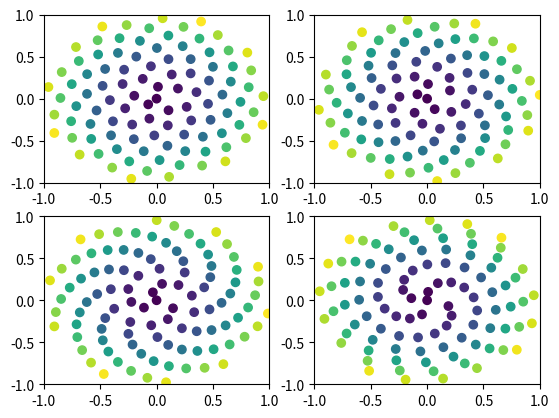
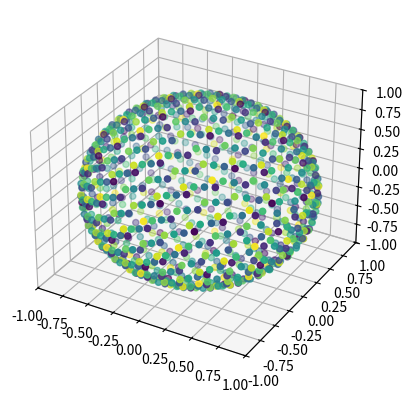

Recreate these plots in Python, in order.
import numpy as np
import matplotlib.pyplot as plt
from sympy.solvers import nsolve
from sympy import Symbol


def golden_vec(n_dim, p=1):
    assert isinstance(n_dim, int) and n_dim > 0
    assert isinstance(p, int) and p > 0
    vec = np.zeros(n_dim)
    phi = Symbol('phi')
    vec[0] = nsolve(phi * (phi + p) ** n_dim - 1, 1)
    for k in range(1, n_dim):
        vec[k] = vec[0] * (vec[0] + p) ** k
    return vec


def golden_sample(n_sample, n_dim, p=1):
    vec = golden_vec(n_dim, p)
    return np.array([n * vec % 1 for n in range(n_sample)])


def cartesian_product(*arrays):
    meshgrid = np.meshgrid(*arrays, indexing='ij')
    return np.dstack(meshgrid).reshape(-1, len(arrays))


def cartesian_sample(n_sample, n_dim, endpoint=False):
    n_side = np.floor(np.power(n_sample, 1 / n_dim)).astype(int)
    array = np.linspace(0, 1, n_side, endpoint=endpoint)
    arrays = [array] * n_dim
    return cartesian_product(*arrays)


def plot_golden_sample(n_sample, p=1):
    x, y = golden_sample(n_sample, 2, p).T
    colors = np.linspace(0, 1, n_sample)

    plt.scatter(x, y, c=colors)
    plt.xlim(0, 1)
    plt.ylim(0, 1)
    plt.show()


def pi_sample_cumulative(points):
    n_points = points.shape[0]
    radii = np.sqrt((points*points).sum(axis=1))
    inside = (radii < 1).astype(float)
    hits = np.cumsum(inside)
    totals = np.arange(1.0, n_points + 1.0)
    ratios = hits / totals
    estimates = ratios * 4.0
    return estimates


def pi_sample(points):
    n_points = points.shape[0]
    radii = np.sqrt((points*points).sum(axis=1))
    inside = (radii < 1).astype(float)
    hits = np.sum(inside)
    ratio = hits / n_points
    estimate = ratio * 4.0
    return estimate


def pi_golden_sample(max_sample):
    points = golden_sample(max_sample, 2)
    estimates = pi_sample_cumulative(points)
    return estimates


def pi_random_sample(max_sample):
    points = np.random.rand(max_sample, 2)
    estimates = pi_sample_cumulative(points)
    return estimates


def pi_cartesian_sample(max_sample):
    n_points = np.zeros(max_sample)
    estimates = np.zeros(max_sample)
    for n in range(max_sample):
        points = cartesian_sample(n + 1, 2)
        n_points[n] = points.shape[0]
        estimates[n] = pi_sample(points)
    return n_points, estimates


def plot_pi_sampling(n):
    golden = pi_golden_sample(n)
    random = pi_random_sample(n)
    n_points, cartesian = pi_cartesian_sample(n)
    plt.plot(golden, label='golden sample')
    plt.plot(random, label='random sample')
    plt.plot(n_points, cartesian, label='cartesian sample')
    plt.xscale('log')
    plt.axhline(np.pi)
    plt.legend()
    plt.show()


def cartesian_to_spherical(x):
    n_dim = x.shape
    assert len(n_dim) == 1
    y = np.zeros(n_dim)
    y[0] = np.sqrt(x.dot(x))
    for i in range(1, n_dim):
        z = x[i-1:]
        y[i] = x[i-1] / np.sqrt(z.dot(z))
    if x[-1] < 0:
        y[-1] = 2*np.pi - y[-1]
    return y


def spherical_to_cartesian(x):
    dims = x.shape
    n_dim = dims[0]
    r = x[0]
    sin = np.sin(x[1:])
    cos = np.cos(x[1:])
    y = np.zeros(n_dim)
    for i in range(n_dim - 1):
        y[i] = r * cos[i]
        for j in range(i):
            y[i] *= sin[j]
    y[-1] = r
    for j in range(n_dim - 1):
        y[-1] *= sin[j]
    return y


def golden_sphere_sampling(n_sample, n_dim, p=1, cartesian=True):
    point_coordinates = golden_sample(n_sample, n_dim, p).T
    angles = np.arccos(2 * point_coordinates[:-1] - 1)
    last_angle = 2 * np.pi * point_coordinates[-1]
    spherical_coordinates = np.array([np.ones(n_sample), *angles, last_angle])
    points = spherical_coordinates.T
    if cartesian:
        points = [spherical_to_cartesian(p) for p in points]
    return np.array(points)


def golden_ball_sampling(n_sample, n_dim, p=1, cartesian=True):
    points = golden_sphere_sampling(n_sample, n_dim - 1, p, cartesian=False)
    r = np.linspace(0, 1, n_sample)
    r = np.power(r, 1 / n_dim)
    points[:, 0] *= r
    if cartesian:
        points = [spherical_to_cartesian(p) for p in points]
    return np.array(points)


# 2d ball sampling


n_sample = 100
fig, ax = plt.subplots(2, 2)

x, y = golden_ball_sampling(n_sample, 2).T
colors = np.linspace(0, 1, n_sample)
ax[0, 0].scatter(x, y, c=colors)
ax[0, 0].set_xlim([-1, 1])
ax[0, 0].set_ylim([-1, 1])

x, y = golden_ball_sampling(n_sample, 2, 2).T
colors = np.linspace(0, 1, n_sample)
ax[0, 1].scatter(x, y, c=colors)
ax[0, 1].set_xlim([-1, 1])
ax[0, 1].set_ylim([-1, 1])

x, y = golden_ball_sampling(n_sample, 2, 3).T
colors = np.linspace(0, 1, n_sample)
ax[1, 0].scatter(x, y, c=colors)
ax[1, 0].set_xlim([-1, 1])
ax[1, 0].set_ylim([-1, 1])

x, y = golden_ball_sampling(n_sample, 2, 4).T
colors = np.linspace(0, 1, n_sample)
ax[1, 1].scatter(x, y, c=colors)
ax[1, 1].set_xlim([-1, 1])
ax[1, 1].set_ylim([-1, 1])

plt.show()


# 3d  ball sampling
n_sample = 1000

x, y, z = golden_sphere_sampling(n_sample, 2).T
colors = np.linspace(0, 1, n_sample)

fig = plt.figure()
ax = fig.add_subplot(projection='3d')

ax.scatter(x, y, z, c=colors)

ax.set_xlim([-1, 1])
ax.set_ylim([-1, 1])
ax.set_zlim([-1, 1])

plt.show()
